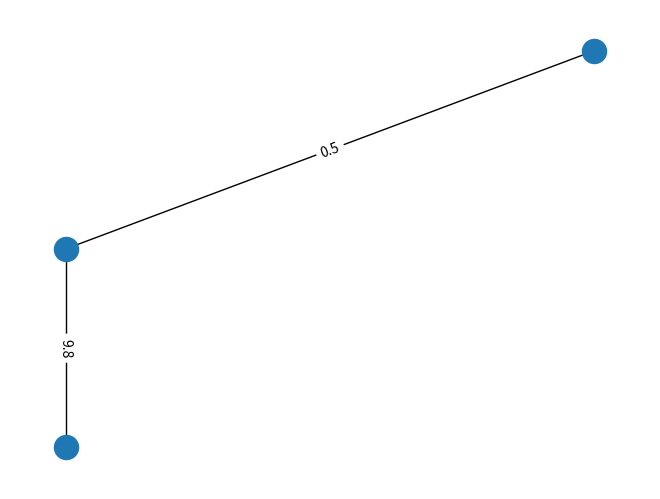

Generate this figure with matplotlib:

import networkx as nx
import matplotlib.pyplot as plt

G=nx.Graph()
i=1
G.add_node(i,pos=(i,i))
G.add_node(2,pos=(2,2))
G.add_node(3,pos=(1,0))
G.add_edge(1,2,weight=0.5)
G.add_edge(1,3,weight=9.8)
pos=nx.get_node_attributes(G,'pos')
nx.draw(G,pos)
labels = nx.get_edge_attributes(G,'weight')
nx.draw_networkx_edge_labels(G,pos,edge_labels=labels)

plt.show()
